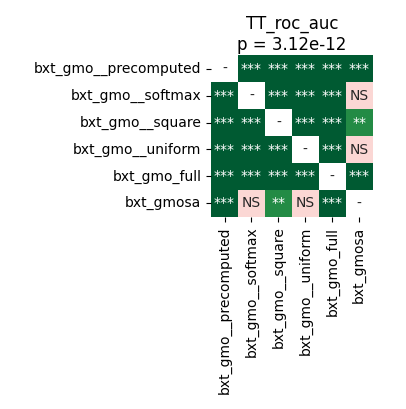

Data behind this chart, as committed beside it:
	bxt_gmo__precomputed	bxt_gmo__softmax	bxt_gmo__square	bxt_gmo__uniform	bxt_gmo_full	bxt_gmosa
bxt_gmo__precomputed	1.0	0.0006539	0.0009537	0.0008011	9.1552734375e-05	0.0009537
bxt_gmo__softmax	0.0006539	1.0	0.0008698	0.0003815	9.1552734375e-05	0.07007
bxt_gmo__square	0.0009537	0.0008698	1.0	0.0008698	9.1552734375e-05	0.001162
bxt_gmo__uniform	0.0008011	0.0003815	0.0008698	1.0	9.1552734375e-05	0.4637
bxt_gmo_full	9.1552734375e-05	9.1552734375e-05	9.1552734375e-05	9.1552734375e-05	1.0	9.1552734375e-05
bxt_gmosa	0.0009537	0.07007	0.001162	0.4637	9.1552734375e-05	1.0
